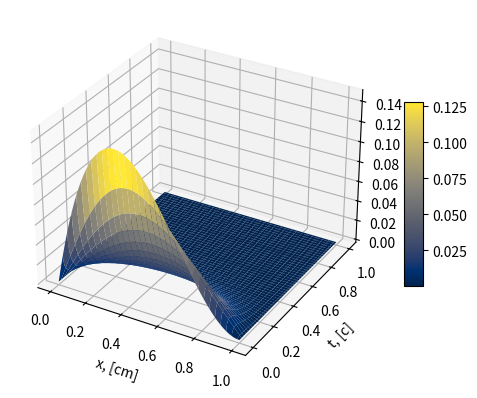

This chart was generated by the following Python code:
import numpy as np
import matplotlib.pyplot as plt

L = 1
n = 100
delta = 1
T = 1000

h = L / n
tau = delta / T

a, b, c, d, q = np.zeros(n), np.zeros(n), np.zeros(n), np.zeros(n), np.zeros(n)
p, u, f = np.zeros((n + 1, T + 1)), np.zeros((n + 1, T + 1)), np.zeros((n, T))

for i in range(0, n + 1):
    p[i][0] = h * i * (1 - i * h / L) ** 2

for j in range(0, T + 1):
    p[0][j] = 0

for m in range(1, T):
    for i in range(1, n):
        a[i] = -1 * tau / (2 * h**2)
        b[i] = 1 + tau / h**2
        c[i] = -1 * tau / (2 * h**2)
        d[i] = p[i][m - 1] + tau / 2 * (
            (p[i + 1][m - 1] - 2 * p[i][m - 1] + p[i - 1][m - 1]) / h**2 + f[i][m - 1] + f[i][m]
        )

    a[1] = 0
    c[n - 1] = 0

    for i in range(2, n):
        dzeta = a[i] / b[i - 1]
        a[i] = 0
        b[i] -= dzeta * c[i - 1]
        d[i] -= dzeta * d[i - 1]

    p[n - 1][m] = d[n - 1] / b[n - 1]

    for i in range(n - 2, 0, -1):
        p[i][m] = (d[i] - c[i] * p[i + 1][m]) / b[i]

y, x = np.meshgrid(
    np.linspace(0, delta, T + 1),
    np.linspace(0, 1, n + 1),
)

fig = plt.figure()
ax = plt.axes(projection="3d")
surf = ax.plot_surface(x, y, p, cmap=plt.cm.cividis)
fig.colorbar(surf, shrink=0.5, aspect=10)
plt.xlabel("x, [cm]")
plt.ylabel("t, [c]")
plt.show()
